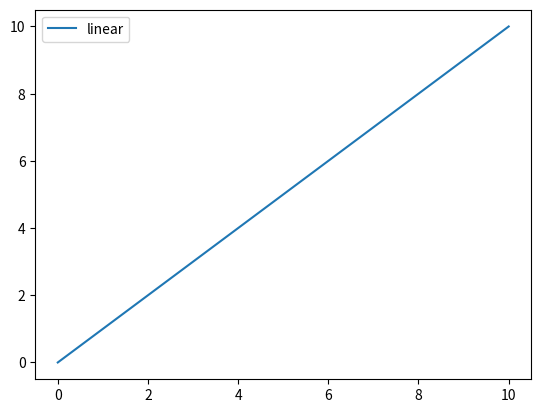
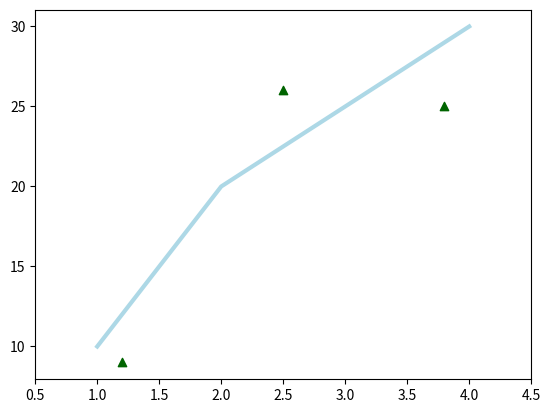

Write the Python code that produced these figures, in order.
import matplotlib.pyplot as plt
import numpy as np

# Prepare the data
x = np.linspace(0, 10, 100)

# Plot the data
plt.plot(x, x, label='linear')

# Add a legend
plt.legend()

# Show the plot
plt.show()

fig = plt.figure()
ax = fig.add_subplot(111)
ax.plot([1, 2, 3, 4], [10, 20, 25, 30], color='lightblue', linewidth=3)
ax.scatter([0.3, 3.8, 1.2, 2.5], [11, 25, 9, 26],
           color='darkgreen', marker='^')
ax.set_xlim(0.5, 4.5)
plt.show()
